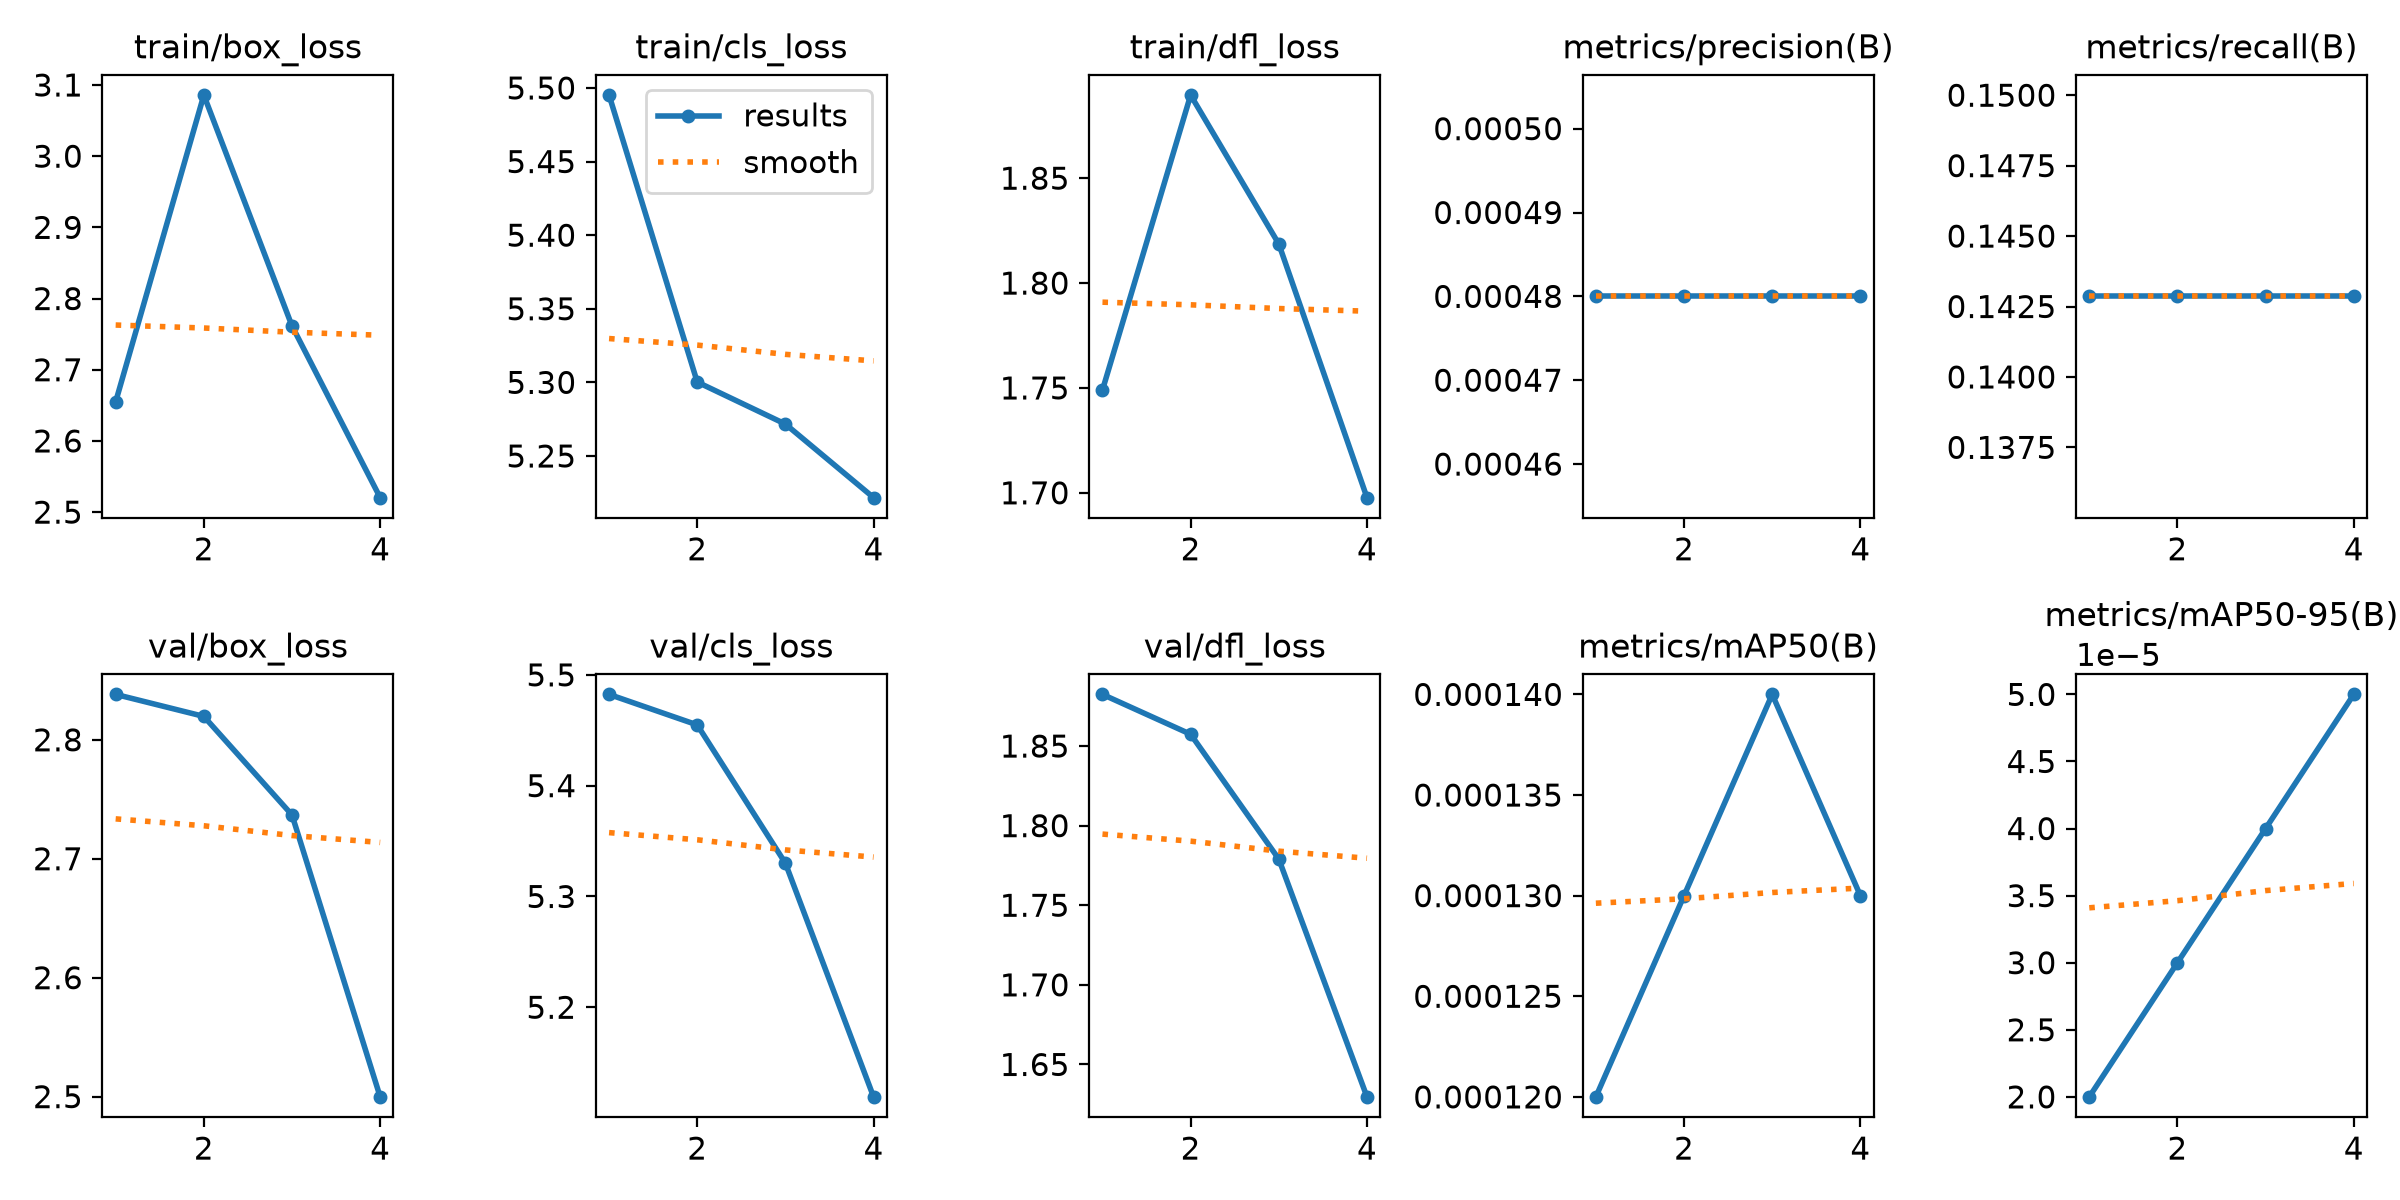

The table this chart was drawn from, first rows:
epoch, time, train/box_loss, train/cls_loss, train/dfl_loss, metrics/precision(B), metrics/recall(B), metrics/mAP50(B), metrics/mAP50-95(B), val/box_loss, val/cls_loss, val/dfl_loss, lr/pg0, lr/pg1, lr/pg2
1, 3.961, 2.655, 5.495, 1.749, 0.00048, 0.1429, 0.00012, 2e-05, 2.838, 5.482, 1.882, 0, 0, 0
2, 7.989, 3.086, 5.3, 1.89, 0.00048, 0.1429, 0.00013, 3e-05, 2.82, 5.455, 1.857, 1.9604e-05, 1.9604e-05, 1.9604e-05
3, 12.05, 2.762, 5.272, 1.819, 0.00048, 0.1429, 0.00014, 4e-05, 2.737, 5.33, 1.779, 3.8416e-05, 3.8416e-05, 3.8416e-05
4, 16.01, 2.52, 5.222, 1.698, 0.00048, 0.1429, 0.00013, 5e-05, 2.5, 5.119, 1.63, 5.6436e-05, 5.6436e-05, 5.6436e-05
